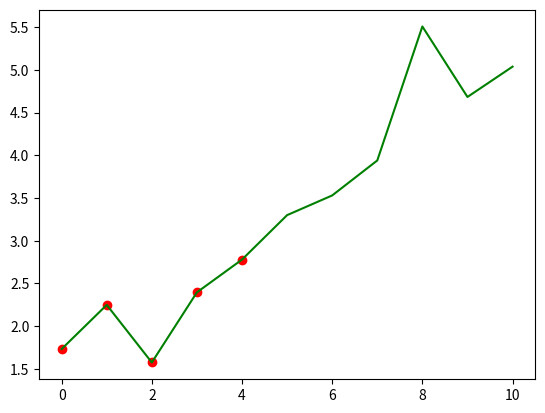

Generate this figure with matplotlib:
import matplotlib.pyplot as plt
import math as m
import numpy as np
x=np.arange(0,11,1)
y=np.sqrt(1+m.e**np.sqrt(x)+np.cos(x**2)/abs(1-np.sin(x)**3))
plt.grid()
plt.plot(x,y,c="g")
c=x[0:len(x)//2:1]
plt.grid()
y=np.sqrt(1+m.e**np.sqrt(c)+np.cos(c**2)/abs(1-np.sin(c)**3))
plt.scatter(c,y,c='r')
plt.show()